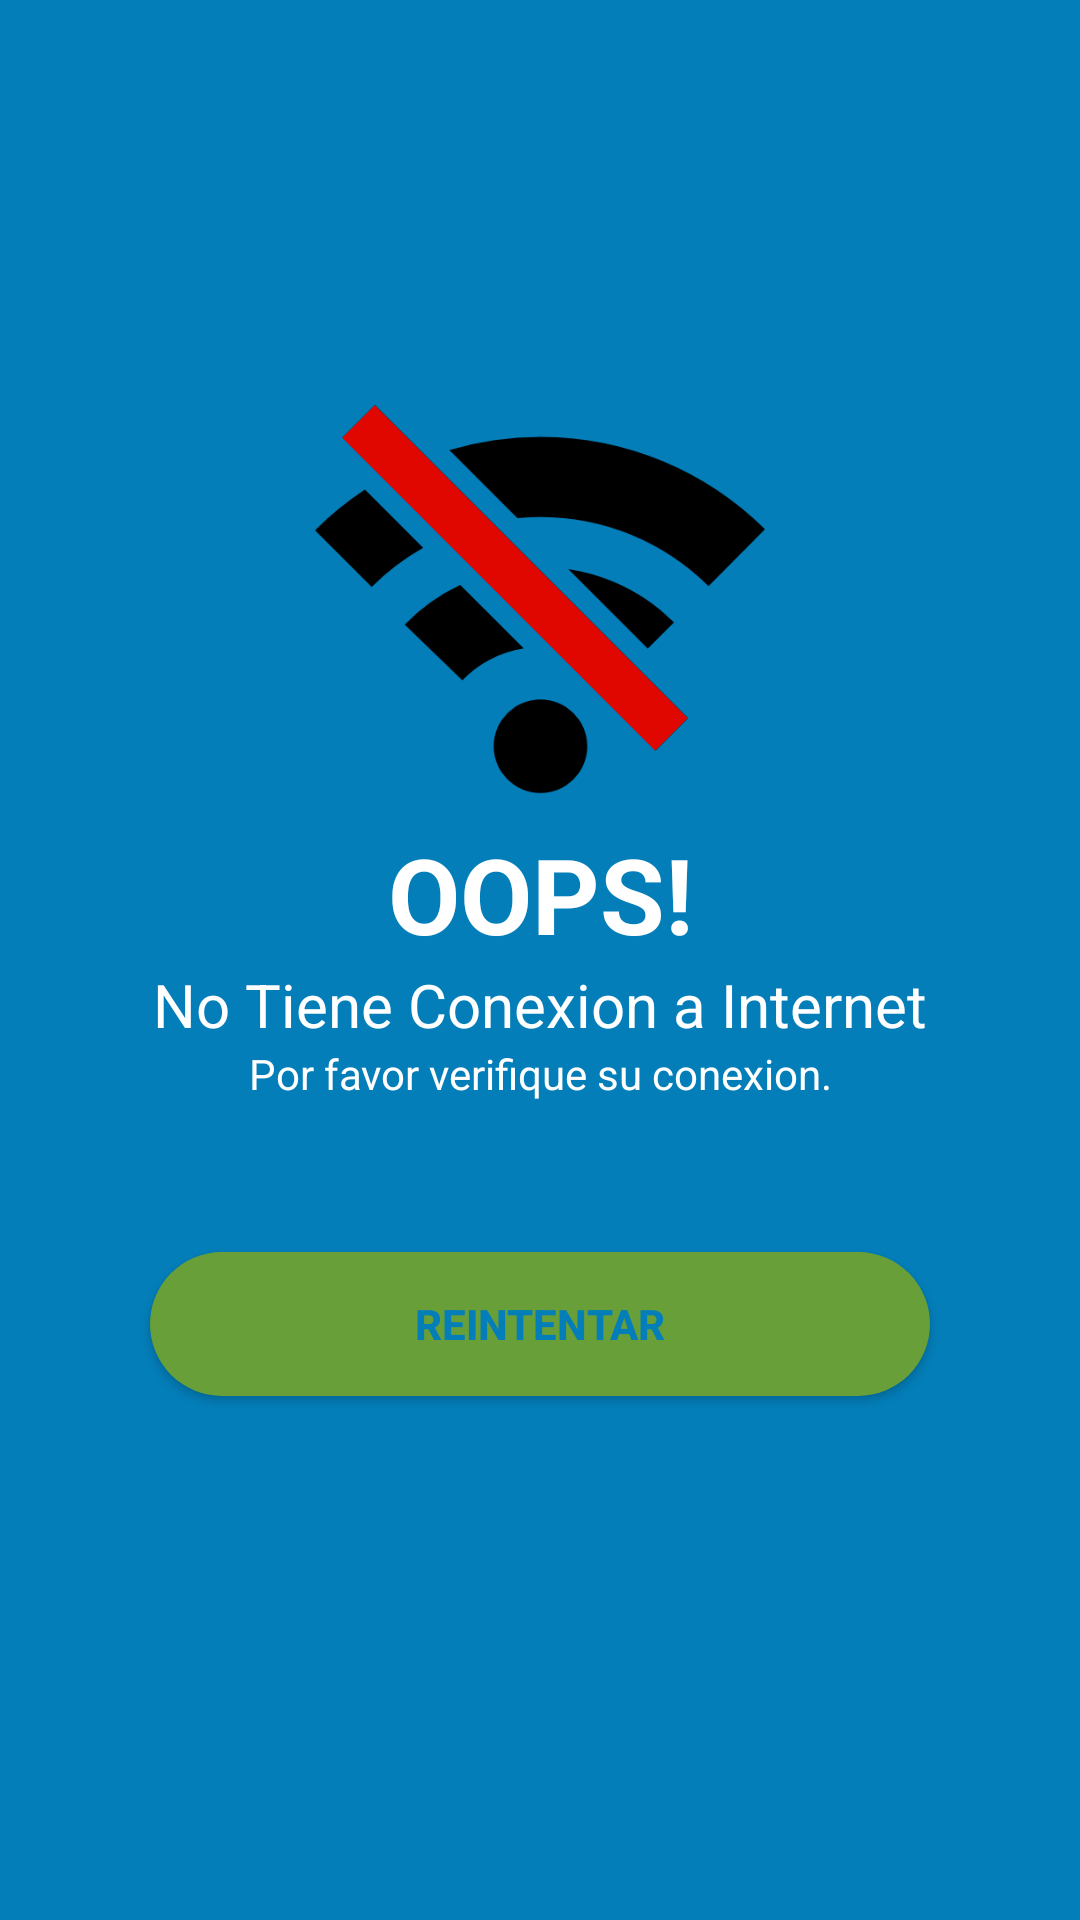

Android layout source for this screen:
<!-- AndroidManifest.xml: application theme Theme.MeditimeApp -->
<!-- res/layout/verificar_conexion_dialogo.xml -->
<?xml version="1.0" encoding="utf-8"?>
<LinearLayout xmlns:android="http://schemas.android.com/apk/res/android"
    xmlns:app="http://schemas.android.com/apk/res-auto"
    xmlns:tools="http://schemas.android.com/tools"
    android:layout_width="match_parent"
    android:background="@color/colorazul"
    android:gravity="center"
    android:orientation="vertical"
    android:layout_height="match_parent">


    <ImageView

        android:layout_width="150dp"
        android:layout_height="150dp"
        android:src="@drawable/wifioff"
        android:layout_gravity="center"
        tools:ignore="ContentDescription" />

    <TextView
        android:layout_width="match_parent"
        android:layout_height="wrap_content"
        android:text="OOPS!"
        android:textStyle="bold"
        android:textSize="35sp"
        android:gravity="center"
        android:textColor="@color/white"
        tools:ignore="HardcodedText" />

    <TextView
        android:layout_width="match_parent"
        android:layout_height="wrap_content"
        android:text="No Tiene Conexion a Internet"
        android:textSize="20sp"
        android:gravity="center"
        android:textColor="@color/white"
        tools:ignore="HardcodedText" />
    <TextView
        android:layout_width="match_parent"
        android:layout_height="wrap_content"
        android:text="Por favor verifique su conexion."
        android:textSize="14sp"
        android:gravity="center"
        android:textColor="@color/white"
        tools:ignore="HardcodedText" />

    <androidx.appcompat.widget.AppCompatButton
        android:id="@+id/btnRetry"
        android:layout_width="match_parent"
        android:layout_height="wrap_content"
        android:layout_margin="50dp"
        android:textAllCaps="true"
        android:text="Reintentar"
        android:textStyle="bold"
        android:textColor="@color/colorazul"
        android:background="@drawable/button_shaepe"
        tools:ignore="HardcodedText" />

</LinearLayout>
<!-- resources referenced by this layout -->
<resources>
  <color name="colorazul">#037EB9</color>
  <color name="white">#FFFFFFFF</color>
  <!-- drawable button_shaepe (drawable) -->
  <?xml version="1.0" encoding="utf-8"?>
  <selector xmlns:android="http://schemas.android.com/apk/res/android">
  
      <item>
          <shape android:shape="rectangle">
              <solid android:color="@color/principal_verde" />
              <corners
                  android:radius="50dp"/>
  
          </shape>
      </item>
  </selector>
  <!-- drawable wifioff: png bitmap (drawable, 14295 bytes) -->
  <style name="Theme.MeditimeApp" parent="Base.Theme.MeditimeApp" />
  <color name="principal_verde">#689F38</color>
  <style name="Base.Theme.MeditimeApp" parent="Theme.Material3.DayNight.NoActionBar">
          
          
          
          <item name="colorPrimary">@color/principal_naranja</item>
          <item name="colorPrimaryVariant">?attr/colorPrimaryVariant</item>
          <item name="colorOnPrimary">@color/on_primary</item>
          
          <item name="colorSecondary">@color/secondary</item>
          <item name="colorSecondaryVariant">@color/secondary_variant</item>
          <item name="colorOnSecondary">@color/on_secondary</item>
          
          <item name="android:statusBarColor">@color/principal_naranja</item>
  
  
          <item name="android:forceDarkAllowed" tools:ignore="NewApi">false</item>
          
      </style>
  <color name="principal_naranja">#0097A7</color>
  <color name="on_primary">#FFFFFF</color>
  <color name="secondary">#2196F3</color>
  <color name="secondary_variant">#1976D2</color>
  <color name="on_secondary">#FDFDFD</color>
</resources>
